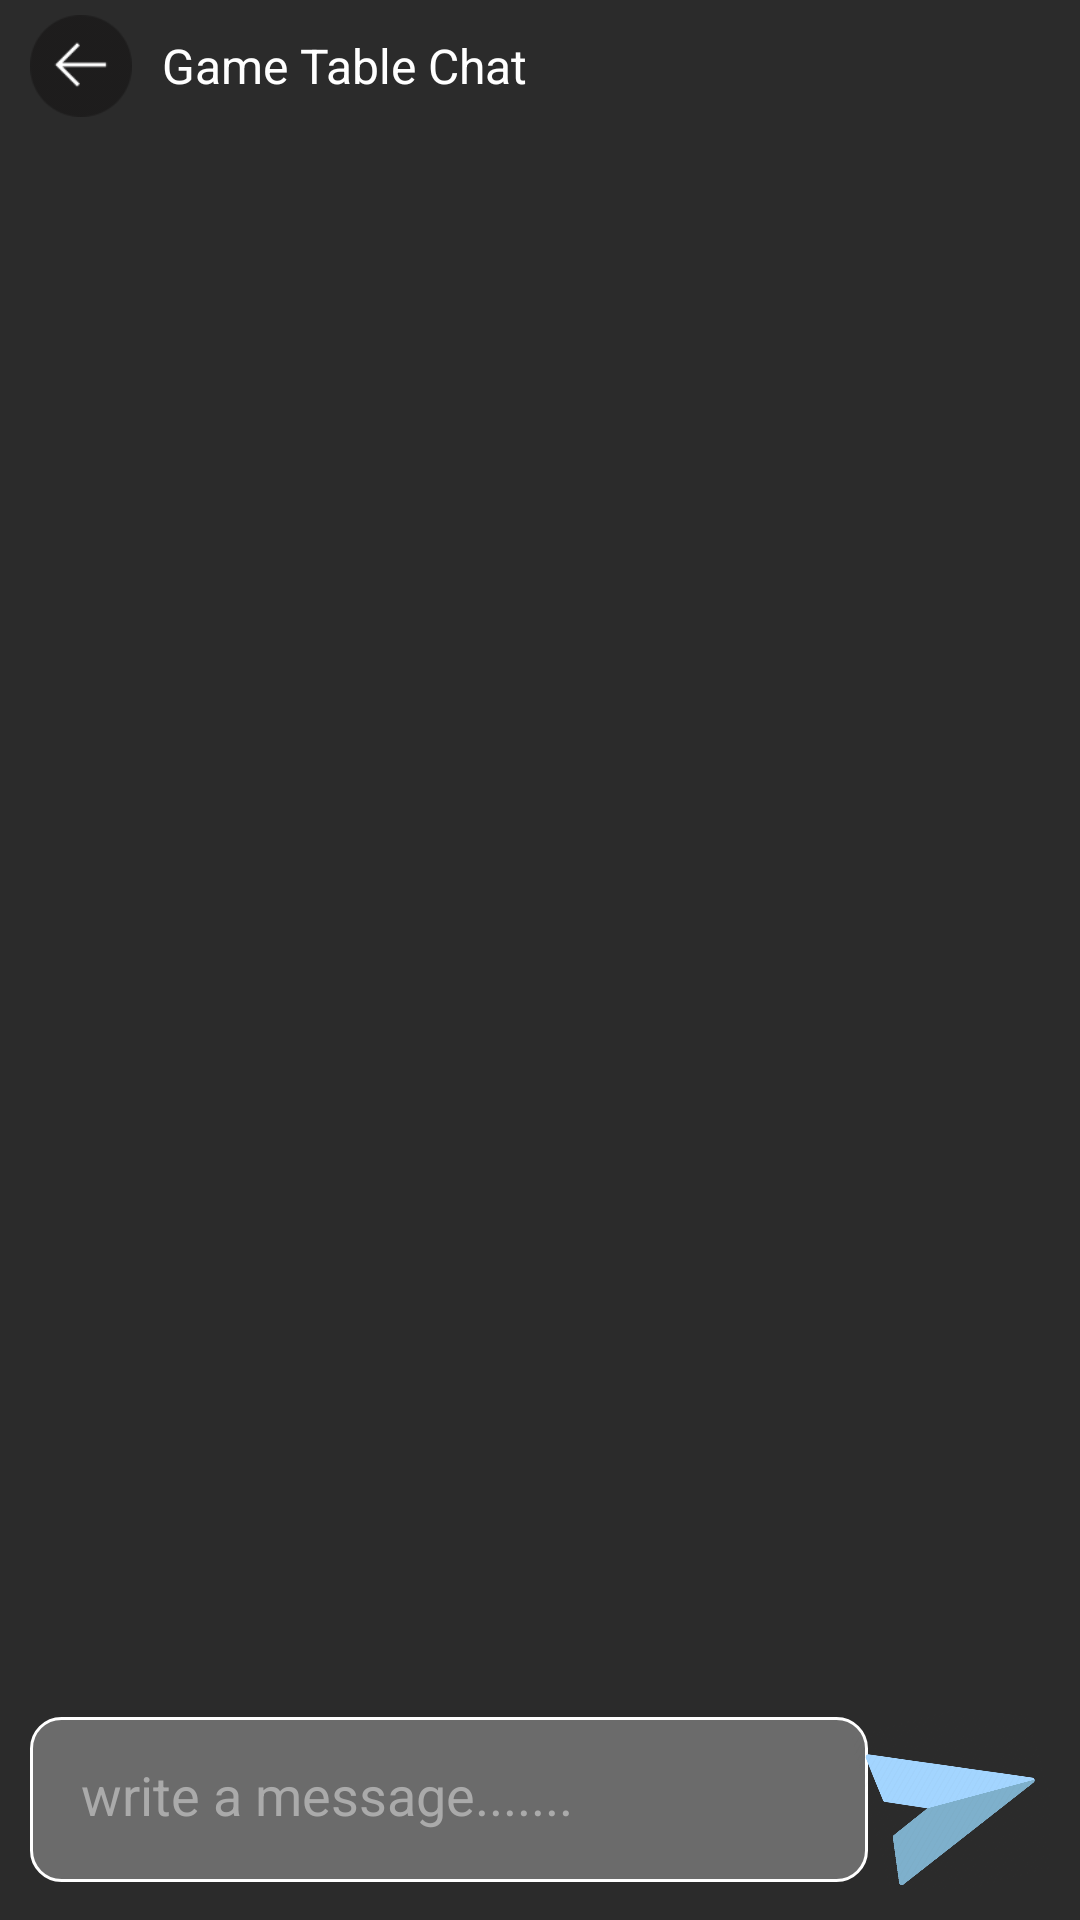

Android layout source for this screen:
<!-- AndroidManifest.xml: application theme Theme.AppCompat.NoActionBar -->
<!-- res/layout/activity_game_chat.xml -->
<?xml version="1.0" encoding="utf-8"?>
<RelativeLayout xmlns:android="http://schemas.android.com/apk/res/android"
    xmlns:app="http://schemas.android.com/apk/res-auto"
    xmlns:tools="http://schemas.android.com/tools"
    android:layout_width="match_parent"
    android:background="@color/backgoundfragmend"
    android:layout_height="match_parent"
    tools:context=".GameChatActivity">

    <androidx.recyclerview.widget.RecyclerView
        android:id="@+id/recylerview"
        android:layout_above="@+id/lnr_bottom"
        android:background="@color/backgoundfragmend"
        android:layout_width="match_parent"
        android:layout_height="match_parent"
        android:layout_below="@+id/lnr_heading"
        android:layout_marginHorizontal="10dp"
        android:layout_marginTop="5dp"
        />

    <LinearLayout
        android:id="@+id/lnr_bottom"
        android:layout_width="match_parent"
        android:layout_height="wrap_content"
        android:orientation="horizontal"
        android:layout_alignParentBottom="true"
        android:weightSum="3"
        android:padding="10dp"
        android:gravity="center"
        >

        <EditText
            android:id="@+id/edtText"
            android:layout_width="270dp"
            android:layout_height="55dp"
            android:hint="write a message......."
            android:padding="17dp"
            android:layout_weight="2.8"
            android:textColor="@color/backgoundfragmend"
            android:background="@drawable/raounded_order_blank"
            android:textColorHint="@android:color/darker_gray"
            />

        <ImageView
            android:id="@+id/btnSendMessage"
            android:layout_width="60dp"
            android:layout_height="60dp"
            android:src="@drawable/chaticon"
            android:layout_weight="0.2"
            android:rotation="-15"
            />


    </LinearLayout>

    <LinearLayout
        android:id="@+id/lnr_heading"
        android:layout_width="match_parent"
        android:layout_height="wrap_content"
        android:layout_marginTop="5dp"
        android:layout_marginLeft="10dp"
        >

        <ImageView
            android:id="@+id/imgclose"
            android:layout_width="34dp"
            android:layout_height="34dp"
            android:layout_alignParentLeft="true"
            android:src="@drawable/back"
           />
        
        <TextView
            android:layout_width="wrap_content"
            android:layout_height="wrap_content"
            android:text="Game Table Chat"
            android:layout_gravity="center"
            android:textSize="16sp"
            android:textColor="@android:color/white"
            android:layout_marginLeft="10dp"
            />

    </LinearLayout>






</RelativeLayout>
<!-- resources referenced by this layout -->
<resources>
  <color name="backgoundfragmend">#2b2b2b</color>
  <!-- drawable back: png bitmap (drawable, 2337 bytes) -->
  <!-- drawable chaticon: png bitmap (drawable, 15748 bytes) -->
  <!-- drawable raounded_order_blank (drawable) -->
  <selector xmlns:android="http://schemas.android.com/apk/res/android">
      <item>
          <shape android:shape="rectangle">
              <solid android:color="#4DFFFFFF"/>
              <corners android:radius="10dp" />
              <stroke
                  android:width="1dp"
                  android:color="@color/colordullwhite"
                  />
          </shape>
      </item>
  </selector>
  <color name="colordullwhite">#FFFFFF</color>
</resources>
